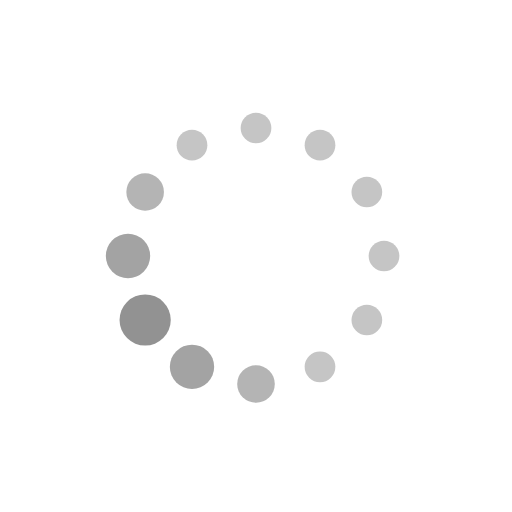
t = 0.00 s
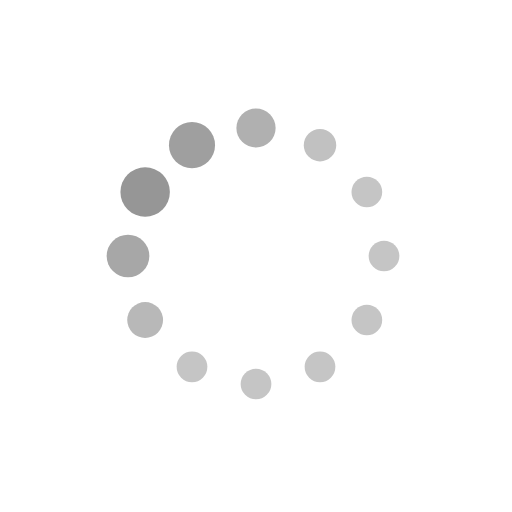
t = 0.15 s
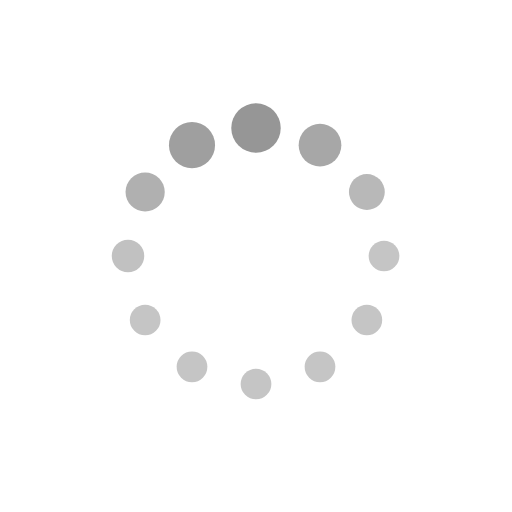
t = 0.25 s
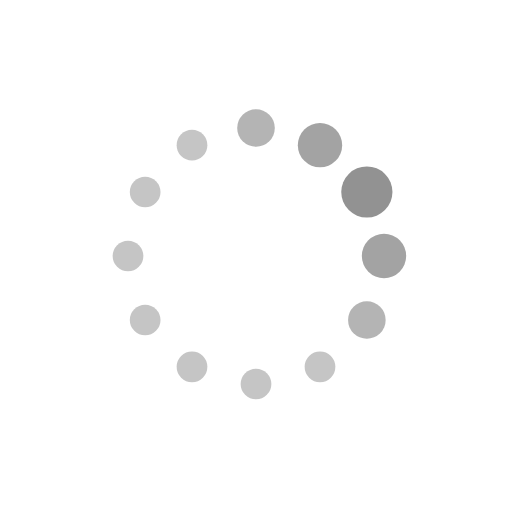
t = 0.40 s
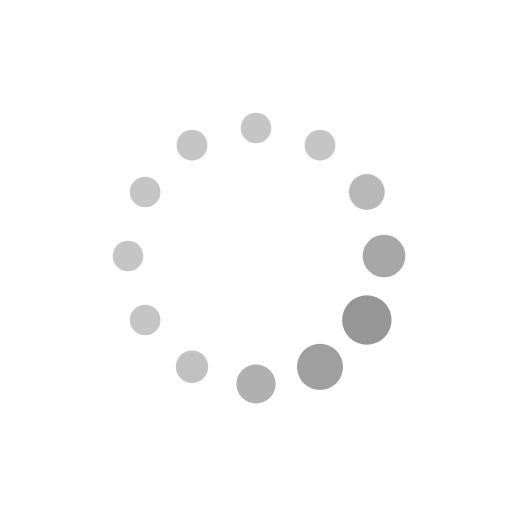
t = 0.55 s
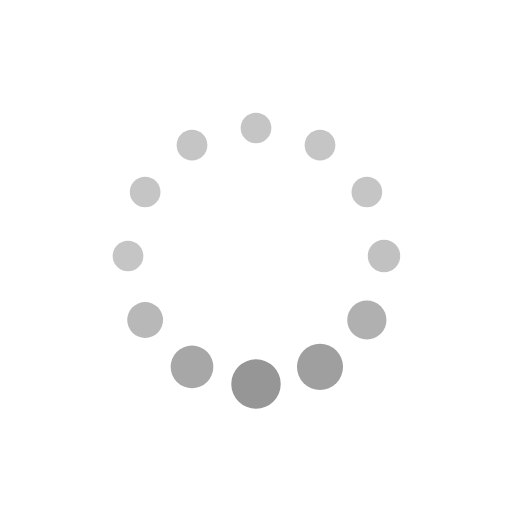
t = 0.65 s

The animated SVG that drew these frames (rendered in a browser with its animation timeline set to each time). Animation: 24 SMIL elements (animate=24); one cycle of 0.80 s, repeats indefinitely.

<svg class="lds-default" width="50px" height="50px" xmlns="http://www.w3.org/2000/svg" xmlns:xlink="http://www.w3.org/1999/xlink" viewBox="0 0 100 100" preserveAspectRatio="xMidYMid"><circle cx="75" cy="50" fill="undefined" r="3.49667">
  <animate attributeName="r" values="3;3;5;3;3" times="0;0.1;0.2;0.3;1" dur="0.8s" repeatCount="indefinite" begin="-0.733s"></animate>
  <animate attributeName="fill" values="#c5c5c5;#c5c5c5;#929292;#c5c5c5;#c5c5c5" repeatCount="indefinite" times="0;0.1;0.2;0.3;1" dur="0.8s" begin="-0.733s"></animate>
</circle><circle cx="71.651" cy="62.5" fill="undefined" r="3">
  <animate attributeName="r" values="3;3;5;3;3" times="0;0.1;0.2;0.3;1" dur="0.8s" repeatCount="indefinite" begin="-0.667s"></animate>
  <animate attributeName="fill" values="#c5c5c5;#c5c5c5;#929292;#c5c5c5;#c5c5c5" repeatCount="indefinite" times="0;0.1;0.2;0.3;1" dur="0.8s" begin="-0.667s"></animate>
</circle><circle cx="62.5" cy="71.651" fill="undefined" r="3">
  <animate attributeName="r" values="3;3;5;3;3" times="0;0.1;0.2;0.3;1" dur="0.8s" repeatCount="indefinite" begin="-0.6s"></animate>
  <animate attributeName="fill" values="#c5c5c5;#c5c5c5;#929292;#c5c5c5;#c5c5c5" repeatCount="indefinite" times="0;0.1;0.2;0.3;1" dur="0.8s" begin="-0.6s"></animate>
</circle><circle cx="50" cy="75" fill="undefined" r="3">
  <animate attributeName="r" values="3;3;5;3;3" times="0;0.1;0.2;0.3;1" dur="0.8s" repeatCount="indefinite" begin="-0.533s"></animate>
  <animate attributeName="fill" values="#c5c5c5;#c5c5c5;#929292;#c5c5c5;#c5c5c5" repeatCount="indefinite" times="0;0.1;0.2;0.3;1" dur="0.8s" begin="-0.533s"></animate>
</circle><circle cx="37.5" cy="71.651" fill="undefined" r="3">
  <animate attributeName="r" values="3;3;5;3;3" times="0;0.1;0.2;0.3;1" dur="0.8s" repeatCount="indefinite" begin="-0.467s"></animate>
  <animate attributeName="fill" values="#c5c5c5;#c5c5c5;#929292;#c5c5c5;#c5c5c5" repeatCount="indefinite" times="0;0.1;0.2;0.3;1" dur="0.8s" begin="-0.467s"></animate>
</circle><circle cx="28.349" cy="62.5" fill="undefined" r="3">
  <animate attributeName="r" values="3;3;5;3;3" times="0;0.1;0.2;0.3;1" dur="0.8s" repeatCount="indefinite" begin="-0.4s"></animate>
  <animate attributeName="fill" values="#c5c5c5;#c5c5c5;#929292;#c5c5c5;#c5c5c5" repeatCount="indefinite" times="0;0.1;0.2;0.3;1" dur="0.8s" begin="-0.4s"></animate>
</circle><circle cx="25" cy="50" fill="undefined" r="3">
  <animate attributeName="r" values="3;3;5;3;3" times="0;0.1;0.2;0.3;1" dur="0.8s" repeatCount="indefinite" begin="-0.333s"></animate>
  <animate attributeName="fill" values="#c5c5c5;#c5c5c5;#929292;#c5c5c5;#c5c5c5" repeatCount="indefinite" times="0;0.1;0.2;0.3;1" dur="0.8s" begin="-0.333s"></animate>
</circle><circle cx="28.349" cy="37.5" fill="undefined" r="3.16333">
  <animate attributeName="r" values="3;3;5;3;3" times="0;0.1;0.2;0.3;1" dur="0.8s" repeatCount="indefinite" begin="-0.267s"></animate>
  <animate attributeName="fill" values="#c5c5c5;#c5c5c5;#929292;#c5c5c5;#c5c5c5" repeatCount="indefinite" times="0;0.1;0.2;0.3;1" dur="0.8s" begin="-0.267s"></animate>
</circle><circle cx="37.5" cy="28.349" fill="undefined" r="3.83333">
  <animate attributeName="r" values="3;3;5;3;3" times="0;0.1;0.2;0.3;1" dur="0.8s" repeatCount="indefinite" begin="-0.2s"></animate>
  <animate attributeName="fill" values="#c5c5c5;#c5c5c5;#929292;#c5c5c5;#c5c5c5" repeatCount="indefinite" times="0;0.1;0.2;0.3;1" dur="0.8s" begin="-0.2s"></animate>
</circle><circle cx="50" cy="25" fill="undefined" r="4.50333">
  <animate attributeName="r" values="3;3;5;3;3" times="0;0.1;0.2;0.3;1" dur="0.8s" repeatCount="indefinite" begin="-0.133s"></animate>
  <animate attributeName="fill" values="#c5c5c5;#c5c5c5;#929292;#c5c5c5;#c5c5c5" repeatCount="indefinite" times="0;0.1;0.2;0.3;1" dur="0.8s" begin="-0.133s"></animate>
</circle><circle cx="62.5" cy="28.349" fill="undefined" r="4.83667">
  <animate attributeName="r" values="3;3;5;3;3" times="0;0.1;0.2;0.3;1" dur="0.8s" repeatCount="indefinite" begin="-0.067s"></animate>
  <animate attributeName="fill" values="#c5c5c5;#c5c5c5;#929292;#c5c5c5;#c5c5c5" repeatCount="indefinite" times="0;0.1;0.2;0.3;1" dur="0.8s" begin="-0.067s"></animate>
</circle><circle cx="71.651" cy="37.5" fill="undefined" r="4.16667">
  <animate attributeName="r" values="3;3;5;3;3" times="0;0.1;0.2;0.3;1" dur="0.8s" repeatCount="indefinite" begin="0s"></animate>
  <animate attributeName="fill" values="#c5c5c5;#c5c5c5;#929292;#c5c5c5;#c5c5c5" repeatCount="indefinite" times="0;0.1;0.2;0.3;1" dur="0.8s" begin="0s"></animate>
</circle></svg>
